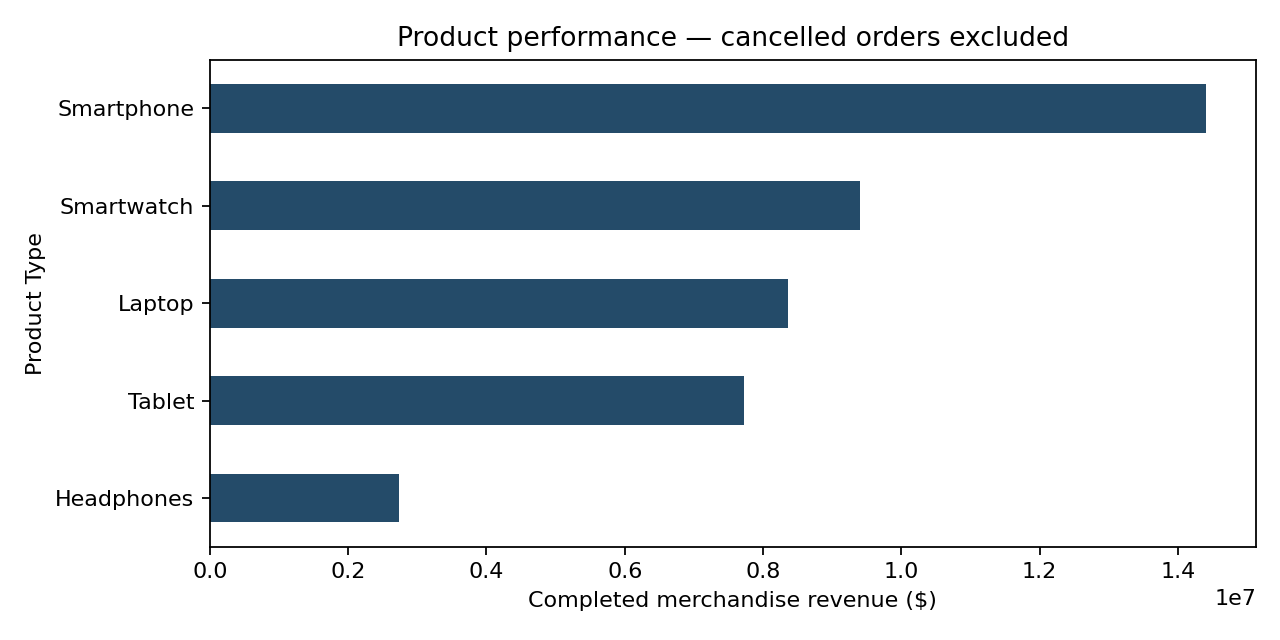

The data file committed next to this chart (first rows):
Product Type, Total Price
Headphones, 2734651
Tablet, 7722632
Laptop, 8365905
Smartwatch, 9398591
Smartphone, 14407836
